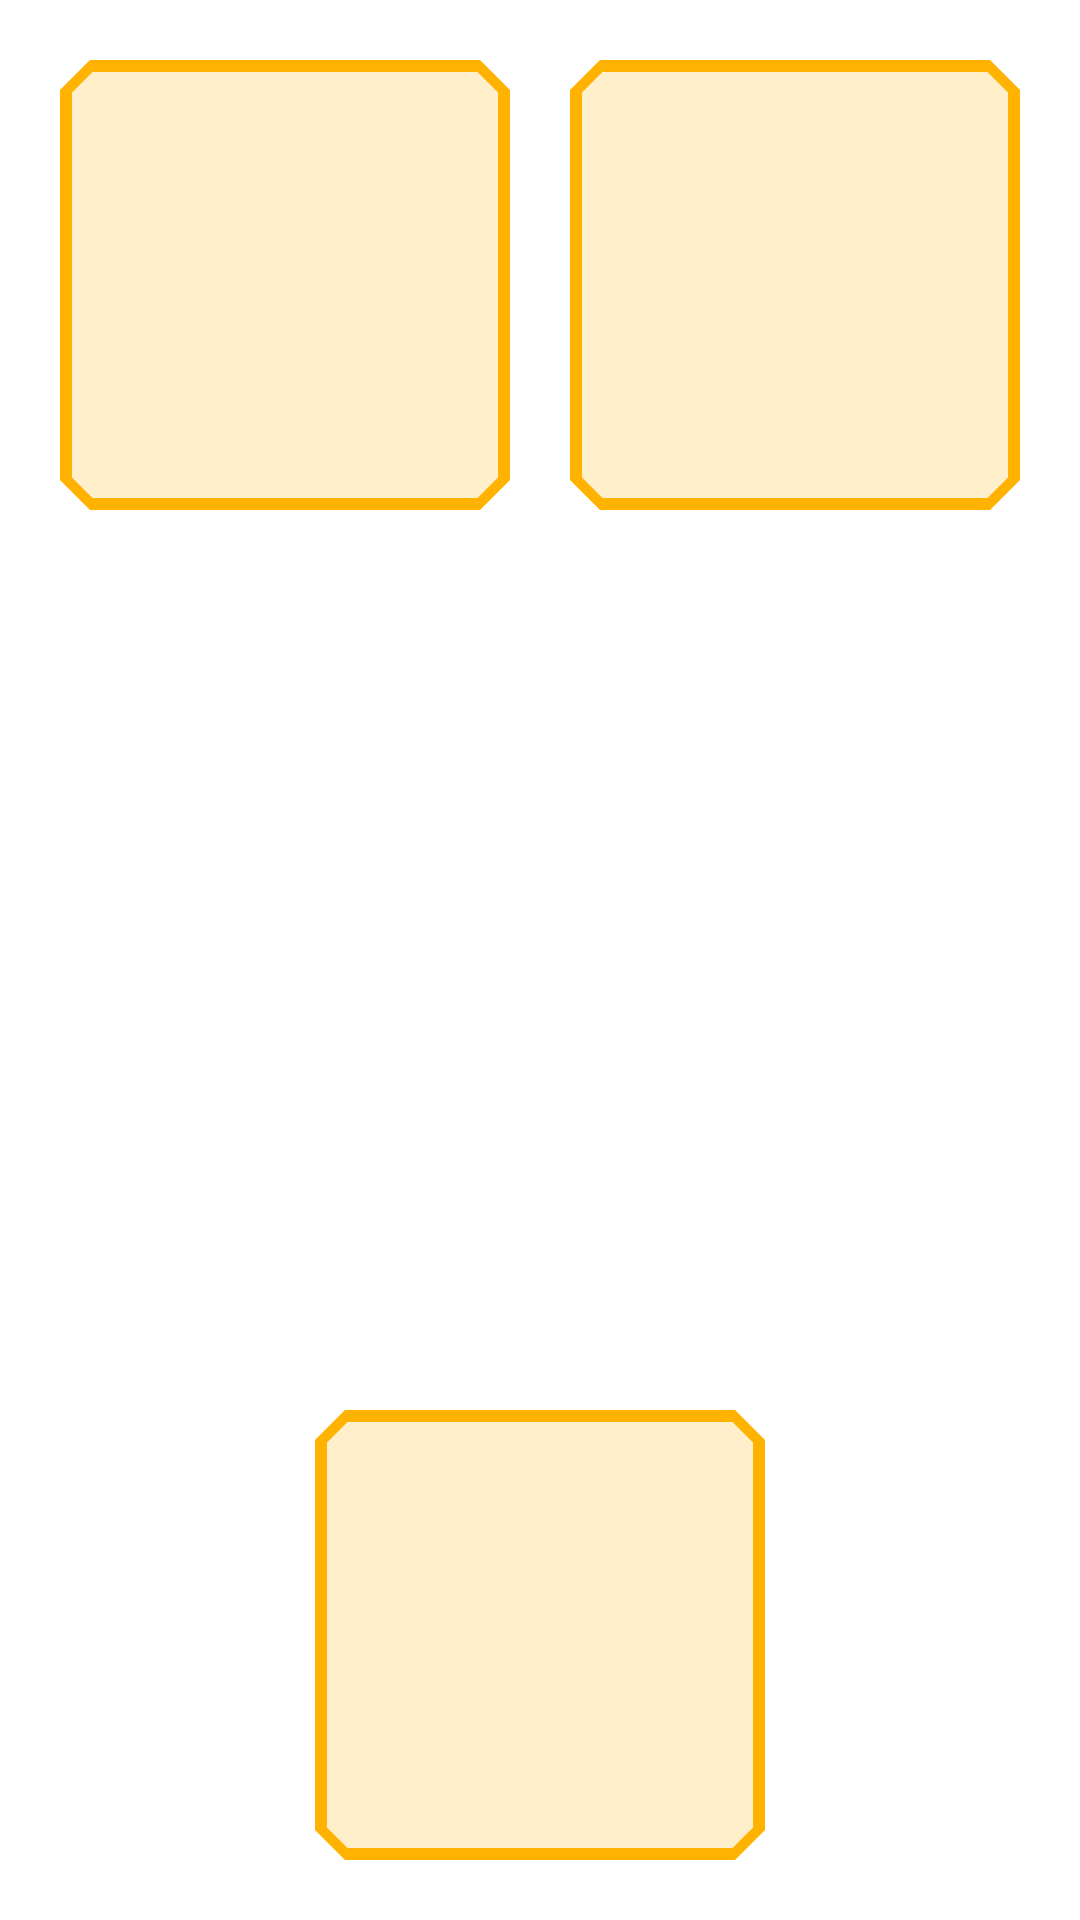

This screen was rendered from an Android layout file. Write that file and the resources it references.
<!-- AndroidManifest.xml: application theme Theme.BLETPMS -->
<!-- res/layout/vehicle_layout_two_one_wheels.xml -->
<?xml version="1.0" encoding="utf-8"?>
<androidx.constraintlayout.widget.ConstraintLayout xmlns:android="http://schemas.android.com/apk/res/android"
    xmlns:app="http://schemas.android.com/apk/res-auto"
    xmlns:tools="http://schemas.android.com/tools"
    android:layout_width="match_parent"
    android:layout_height="match_parent"
    tools:keep="@layout/vehicle_layout_two_one_wheels">

    <ImageView
        android:id="@+id/vehicleImageView"
        android:layout_width="0dp"
        android:layout_height="0dp"
        android:layout_marginTop="170dp"
        android:layout_marginBottom="180dp"
        android:contentDescription="@string/vehicle_image"
        app:layout_constraintBottom_toBottomOf="parent"
        app:layout_constraintEnd_toEndOf="parent"
        app:layout_constraintStart_toStartOf="parent"
        app:layout_constraintTop_toTopOf="parent"
        tools:srcCompat="@drawable/tuktuk" />

    <RelativeLayout
        android:id="@+id/layout1"
        android:layout_width="wrap_content"
        android:layout_height="wrap_content"
        app:layout_constraintStart_toStartOf="parent"
        app:layout_constraintTop_toTopOf="parent">

        <com.google.android.material.card.MaterialCardView
            android:id="@+id/card1"
            style="@style/VehicleCard.Large"/>

    </RelativeLayout>

    <RelativeLayout
        android:id="@+id/layout2"
        android:layout_width="wrap_content"
        android:layout_height="wrap_content"
        app:layout_constraintEnd_toEndOf="parent"
        app:layout_constraintTop_toTopOf="parent">

        <com.google.android.material.card.MaterialCardView
            android:id="@+id/card2"
            style="@style/VehicleCard.Large"/>
    </RelativeLayout>

    <RelativeLayout
        android:id="@+id/layout3"
        android:layout_width="wrap_content"
        android:layout_height="wrap_content"
        app:layout_constraintBottom_toBottomOf="parent"
        app:layout_constraintEnd_toEndOf="parent"
        app:layout_constraintStart_toStartOf="parent">

        <com.google.android.material.card.MaterialCardView
            android:id="@+id/card3"
            style="@style/VehicleCard.Large" />
    </RelativeLayout>


</androidx.constraintlayout.widget.ConstraintLayout>
<!-- resources referenced by this layout -->
<resources>
  <!-- drawable tuktuk: png bitmap (drawable-nodpi, 184028 bytes) -->
  <string name="vehicle_image" translatable="false">vehicle image</string>
  <style name="VehicleCard.Large" parent="VehicleCard" tools:keep="@style/VehicleCard/Large">
          <item name="android:layout_width">150dp</item>
          <item name="android:layout_height">150dp</item>
          <item name="android:layout_margin">20dp</item>
      </style>
  <style name="Theme.BLETPMS" parent="Theme.MaterialComponents.DayNight.NoActionBar">
          
          <item name="colorPrimary">@color/amber_600</item>
          <item name="colorPrimaryDark">@color/amber_600</item>
          <item name="colorAccent">@color/amber_600</item>
          <item name="colorPrimaryVariant">@color/dark_amber_600</item>
          <item name="colorOnPrimary">@color/black</item>
          
          
          <item name="android:statusBarColor" tools:targetApi="m">?attr/colorPrimaryVariant</item>
          
          <item name="windowActionModeOverlay">true</item>
          <item name="android:actionModeBackground">@color/dark_amber_600</item>
          
      </style>
  <style name="VehicleCard" parent="Widget.MaterialComponents.CardView">
          
          <item name="shapeAppearance">@style/ShapeAppearance.App.MediumComponent</item>
          <item name="android:clickable">true</item>
          <item name="android:focusable">true</item>
          
          <item name="cardBackgroundColor"> @color/amber_600_alpha</item>
          <item name="cardElevation">0dp</item>
          <item name="strokeColor">@color/amber_600</item>
          <item name="strokeWidth">4dp</item>
          <item name="rippleColor">@color/amber_600</item>
          <item name="cardPreventCornerOverlap">false</item>
      </style>
  <color name="amber_600">#ffb300</color>
  <color name="dark_amber_600">#c68400</color>
  <color name="black">#FF000000</color>
  <style name="ShapeAppearance.App.MediumComponent" parent="ShapeAppearance.MaterialComponents.MediumComponent">
          <item name="cornerFamily">cut</item>
          <item name="cornerSize">10dp</item>
      </style>
  <color name="amber_600_alpha">#34FFB300</color>
</resources>
